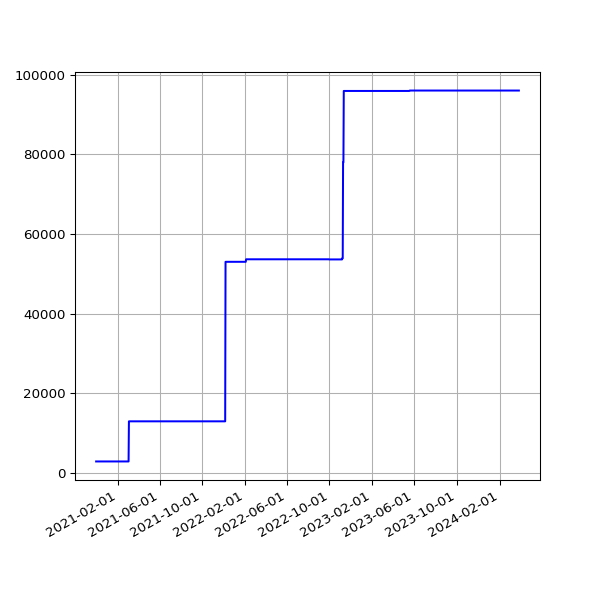

Values plotted in this chart, from the file beside it:
date, value
2020-12-01 19:30:58 +0000, 2918
2020-12-02 19:43:13 +0000, 2918
2020-12-03 19:19:36 +0000, 2918
2020-12-04 19:24:28 +0000, 2918
2020-12-05 19:23:22 +0000, 2918
2020-12-06 19:40:29 +0000, 2918
2020-12-07 19:29:28 +0000, 2918
2020-12-08 19:40:28 +0000, 2918
2020-12-09 20:16:58 +0000, 2918
2020-12-10 19:37:42 +0000, 2918
2020-12-11 19:37:55 +0000, 2918
2020-12-12 19:34:08 +0000, 2918
2020-12-13 19:30:46 +0000, 2918
2020-12-14 19:41:09 +0000, 2918
2020-12-17 00:30:55 +0000, 2918
2020-12-18 19:27:30 +0000, 2918
2020-12-19 19:30:07 +0000, 2918
2020-12-20 19:27:34 +0000, 2918
2020-12-21 19:20:20 +0000, 2918
2020-12-22 19:19:29 +0000, 2918
2020-12-23 19:22:49 +0000, 2918
2020-12-24 19:11:16 +0000, 2918
2020-12-25 19:25:41 +0000, 2918
2020-12-26 19:26:42 +0000, 2918
2020-12-27 19:32:40 +0000, 2918
2020-12-28 19:28:01 +0000, 2918
2020-12-29 19:24:18 +0000, 2918
2020-12-30 19:21:37 +0000, 2918
2020-12-31 19:19:04 +0000, 2918
2021-01-01 19:28:15 +0000, 2918
2021-01-02 19:25:50 +0000, 2918
2021-01-03 19:20:02 +0000, 2918
2021-01-04 19:24:50 +0000, 2918
2021-01-05 19:26:14 +0000, 2918
2021-01-06 19:33:28 +0000, 2918
2021-01-07 21:28:13 +0000, 2918
2021-01-08 19:34:02 +0000, 2918
2021-01-09 19:27:30 +0000, 2918
2021-01-10 19:21:43 +0000, 2918
2021-01-11 19:24:30 +0000, 2918
2021-01-12 17:17:55 +0000, 2918
2021-01-13 19:21:39 +0000, 2918
2021-01-14 19:32:13 +0000, 2918
2021-01-15 19:23:21 +0000, 2918
2021-01-16 19:21:11 +0000, 2918
2021-01-17 19:21:55 +0000, 2918
2021-01-18 19:19:11 +0000, 2918
2021-01-19 19:18:48 +0000, 2918
2021-01-20 19:28:28 +0000, 2918
2021-01-21 19:26:17 +0000, 2918
2021-01-22 19:23:19 +0000, 2918
2021-01-23 19:22:16 +0000, 2918
2021-01-24 19:26:50 +0000, 2918
2021-01-25 19:31:56 +0000, 2918
2021-01-26 19:27:31 +0000, 2918
2021-01-27 19:56:12 +0000, 2918
2021-01-28 19:16:03 +0000, 2918
2021-02-03 19:34:59 +0000, 2918
2021-02-04 19:20:54 +0000, 2918
2021-02-05 19:27:13 +0000, 2918
... 942 more rows
